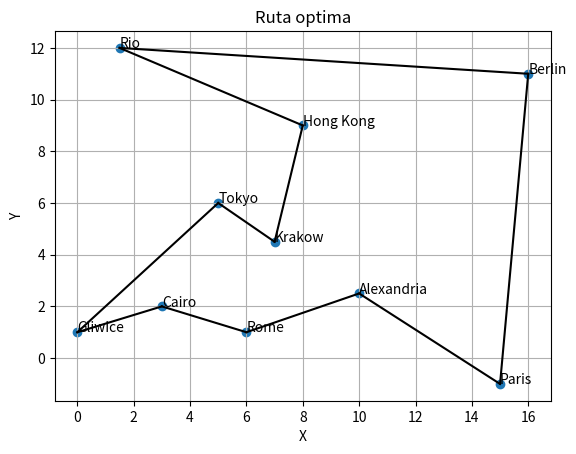

Write the Python code that produced this figure.
# ------------- fara matrice de adiacenta ---------------
import numpy as np
import random
import math
import matplotlib.pyplot as plt


# constante
x = [0,3,6,7,15,10,16,5,8,1.5]                      # X coord
y = [1,2,1,4.5,-1,2.5,11,6,9,12]                    # y coord
cities  = ["Gliwice", "Cairo", "Rome", "Krakow", "Paris", "Alexandria", "Berlin", "Tokyo", "Hong Kong", "Rio"]
N = len(cities)                                     # number of cities
P = 250                                             # indivizi per generatie
G = 150                                             # number of generations used
solution = None                                     # store the result //// np.array(N, dtype=int) 
population = None                                   # store the population
keep = 40                                           # cati indivizi vor fi pastrati pentru noua generatie
C = int(P * 0.25)                                   # crossover
M = int(P * N * 0.03)                               # mutatii
flag = True

# calcularea distantelor dintre puncte pentru o solutie
def fitness(individ):
    dist = 0
    for i in range(N - 1):
        curr  = individ[i]
        next  = individ[i+1]
        dist += math.sqrt((x[curr] - x[next])**2 + (y[curr] - y[next])**2)

    dist += math.sqrt((x[0] - x[N-1])**2 + (y[0] - y[N-1])**2)

    return dist   


# initializare populatie
def initialize():
    global population
    population = np.zeros((P, N), dtype=int)        # initialize population 
    for i in range(P):
        aux = np.arange(stop=N, dtype=int)
        np.random.shuffle(aux)
        population[i,:] = aux.copy()


# verifica daca exista aceleasi elemente intre doi vectori
def check_similarity(array1, array2):
    union = np.union1d(array1, array2)
    return (len(union) == len(array1))


# crossover dintre 2 indivizi
def crossover(parent1, parent2):
    child1 = parent1.copy()
    child2 = parent2.copy()

    max_tries = 5                   # pentru a nu testa la infinit valori random
    ok = True
    
    while ok and max_tries:
        r = random.randint(0, N-1)
        max_tries -= 1
        aux1 = child1[r : N-1].copy()
        aux2 = child2[r : N-1].copy()
        if check_similarity(aux1, aux2): 
            ok = False
            child1[r : N-1] = aux2
            child2[r : N-1] = aux1

    return child1, child2


# mutatie individ
def mutation(parent):
    child = parent.copy()
    index1 = random.randint(0, N-1)
    index2 = index1
    
    while index2 == index1:
        index2 = random.randint(0, N-1)

    child[index1], child[index2] = child[index2], child[index1]
    return child


# show progress
def draw():
    plt.clf()

    # Trasează punctele
    plt.scatter(x, y)

    # Adaugă denumirile punctelor
    for i, city in enumerate(cities):
        plt.annotate(city, (x[i], y[i]))

    for i in range(N-1):
        global solution
        curr = solution[i]
        next = solution[i+1]
        plt.plot([x[curr], x[next]], [y[curr], y[next]], 'k-')

    plt.plot([x[solution[0]], x[solution[N-1]]], [y[solution[0]], y[solution[N-1]]], 'k-')

    # Afișează graficul
    plt.xlabel('X')
    plt.ylabel('Y')
    plt.title('Ruta optima')
    plt.grid(True)
    plt.show()


# every generation
def new_generation():
    distances = np.zeros(P)         # distanta + probabilitatea asociata ei pe disc
    global population
    new_population = population.copy()

    for i in range(P):
        distances[i] = fitness(population[i,:])
    
    # sort in fct de distances
    ok = False
    while not ok:
        ok = True
        for i in range(P-1):
            if distances[i] > distances[i+1]:           # swap indivizi si distantele lor
                distances[i],    distances[i+1]    =  distances[i+1],   distances[i]
                population[i,:], population[i+1,:] = population[i+1,:], population[i,:]
                ok = False

    minim = distances[0]
    maxim = distances[P-1]

    global solution
    global flag
    if flag == True or fitness(solution) > fitness(population[0,:]): 
        solution = population[0,:].copy()
        flag = False

    norm_distances = distances.copy()
    for i in range(P):
        norm_distances[i] = (norm_distances[i] - minim) / (maxim - minim)

    index = 0

    # pastrati pentru urmatoare generatie
    for k in range(keep):         # k --- count
        r1 = random.random()
        suma1 = 0

        for i in range(P):
            if suma1 <= r1 and suma1 + norm_distances[i] >= r1:
                new_population[index,:] = population[i,:].copy()
                index += 1
                break

            suma1 += norm_distances[i]
    #print("done copy")

    # crossover
    for c in range(C):          # c --- count
        r1 = random.random()
        child1 = None
        child2 = None
        suma1 = 0
        ok = False
        for i in range(P):
            if suma1 <= r1 and suma1 + norm_distances[i] >= r1:
                r2 = random.random()
                suma2 = 0
                j = 0
                while j < P:
                    if suma2 <= r2 and suma2 + norm_distances[j] >= r2:
                        if i == j:
                            r2 = random.random()
                            j = 0
                        else:
                            child1, child2 = crossover(population[i,:], population[j,:])
                            new_population[index,:]   = child1.copy()
                            new_population[index+1,:] = child2.copy()
                            index += 2
                            ok = True
                            break
                            
                    suma2 += norm_distances[j]
                    j += 1

            suma1 += norm_distances[i]
            if ok:
                break
    #print("done crossover")            

    # mutatie
    for m in range(M):              # m --- count
        r1 = random.random()
        suma1 = 0

        for i in range(P):
            if suma1 <= r1 and suma1 + norm_distances[i] >= r1:
                child = mutation(population[i,:])
                new_population[index,:] = child.copy()
                index += 1
                break

            suma1 += norm_distances[i]
    #print("done mutation")

    while index < P:
        aux = np.arange(stop=N, dtype=int)
        np.random.shuffle(aux)
        new_population[index,:] = aux.copy()
        index += 1
    
    #print("done copy")

    population = new_population.copy()


# call functions
initialize()

for g in range(G):
    print(g, ".\n")
    if g % 10 == 1:
        draw()
    new_generation()
    print("dist:", fitness(solution))

draw()
